Run: headless pygame with SDL's dummy video driver; simulated clock (each Clock.tick advances the game by its frame time, no real sleeping); random seed 0; keys injected as events and as key.get_pressed() state; no mouse input.
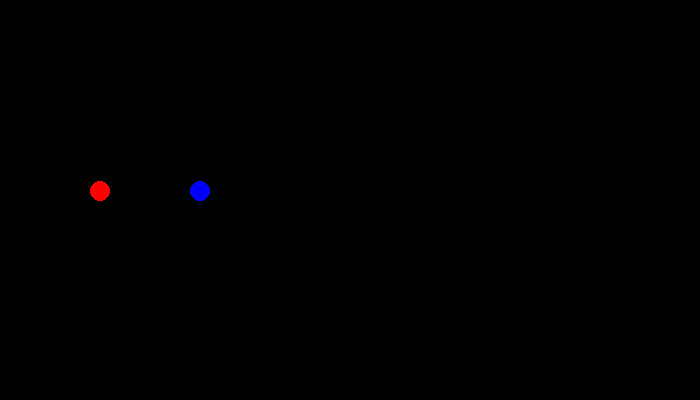
Frame 1 of 4 · flips 1–60 · no input
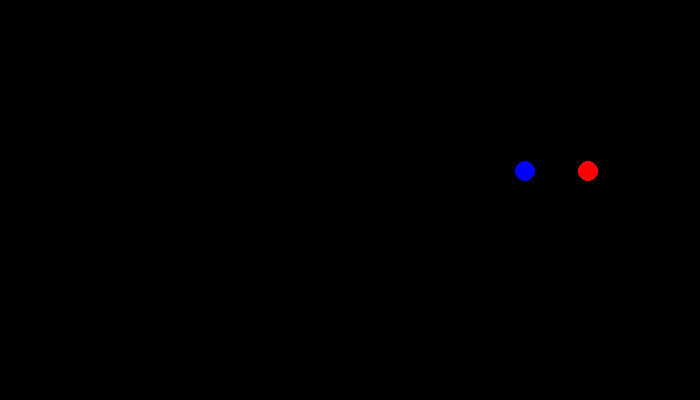
Frame 2 of 4 · flips 61–180 · tapped SPACE, RETURN · held RIGHT (→), D
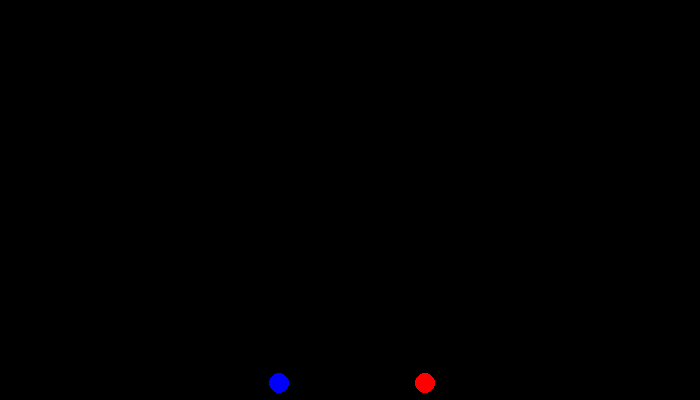
Frame 3 of 4 · flips 181–300 · held DOWN (↓), S
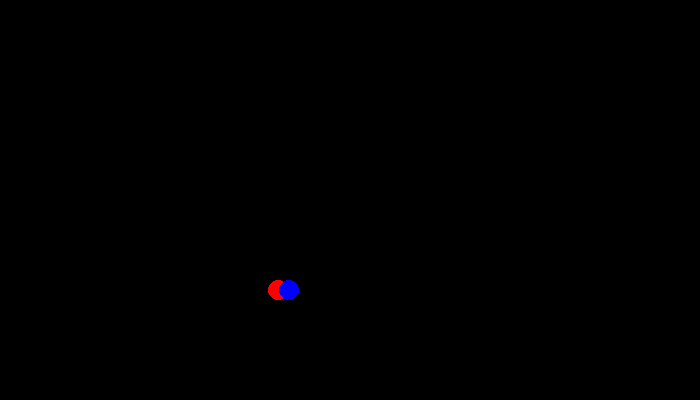
Frame 4 of 4 · flips 301–420 · held LEFT (←), A, UP (↑), W

The pygame program that drew these frames:

import pygame
from pygame import Color, key, draw # Import tools we might use often into this module's namespace
from pygame.locals import * # Import a bunch of locals into this module's namespace


class BallSprite:
    """Make a player-controlled ball."""

    radius = 10
    gravity = 0.05
    accel = 0.1

    def __init__(self, pos, keys=None, color="blue"):
        self.x, self.y = pos
        self.vx, self.vy = 0, 0
        self.color = color
        if keys is None:
            self.keys = {
                "left": K_LEFT,
                "right": K_RIGHT,
                "up": K_UP
            }
        else:
            self.keys = keys

    def draw(self, surface):
        draw.circle(surface, Color(self.color), self.get_pos(), self.radius)
    
    def get_pos(self):
        # Gets sprite's position as tuple of integers
        # Many functions in pygame only accept integers
        return (int(self.x), int(self.y))
    
    def collide(self):
        if self.x >= size[0] - self.radius: # Check if hitting right edge
            self.x = size[0] - self.radius
            self.vx *= -0.9 # Switch x direction and lose some velocity off bounce
        if self.x <= self.radius: # Check if hitting left edge
            self.x = self.radius
            self.vx *= -0.9 # Switch x direction and lose some velocity off bounce
        if self.y >= size[1] - self.radius: # Check if hitting bottom edge
            self.y = size[1] - self.radius
            self.vy *= -0.9 # Switch y direction and lose some velocity off bounce
        if self.y <= self.radius: # Check if hitting top edge
            self.y = self.radius
            self.vy *= -0.9 # Switch y direction and lose some velocity off bounce
    
    def update(self):
        # Implement some basic controls
        self.vx += self.accel * (key.get_pressed()[self.keys['right']] - key.get_pressed()[self.keys['left']])
        self.vy += self.gravity - self.accel*key.get_pressed()[self.keys['up']]
        self.x += self.vx
        self.y += self.vy
        self.collide()


if __name__ == "__main__":
    size = (700, 400) # Set a screen size

    pygame.init() # Initialize pygame. This must be called before you can use most features
    screen = pygame.display.set_mode(size) # Initialize the display and get the screen surface
    clock = pygame.time.Clock() # Get a Clock instance for controlling the game's framerate

    sprites = [
        BallSprite((100,100), color="red"), # Red, control with left, right & up
        BallSprite((200,100), {"left": K_a, "right": K_d, "up": K_w}) # Blue, control with A, D & W
    ]

    while True:
        for event in pygame.event.get():
            # Loop over the event queue. The events are piled up inbetween calls to event.get(), when the queue is cleared
            if event.type == QUIT: # Pretty self explanatory
                break
        else:
            # Go here if the for loop completed without reaching a 'break' statement

            screen.fill(Color("black")) # Fill the screen with some background colour

            for sprite in sprites:
                sprite.update()
                sprite.draw(screen)

            pygame.display.flip() # Update the screem
            clock.tick(60)
            continue # Go back to the beginning of the encapsulating while loop
        break # Break out of the while loop only if the for loop was broken out of

    print("Quitting...")
    pygame.quit() # Close pygame window and stuff
